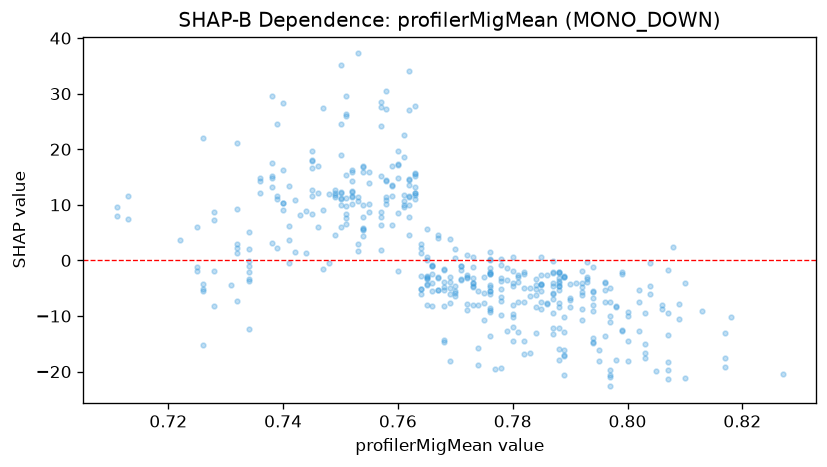

The file beside this chart, header and first rows:
feature_value, shap_value
0.758, 27.27
0.787, -2.18
0.787, -6.874
0.787, -4.128
0.787, -5.861
0.767, 4.006
0.767, -3.127
0.762, 4.601
0.753, 10.73
0.769, 3.801
0.769, -4.906
0.783, -16.65
0.794, -6.682
0.792, -1.882
0.795, -18.13
0.794, -14.74
0.807, -21.33
0.807, -18.22
0.785, -4.481
0.785, -4.163
0.788, -4.573
0.787, -2.026
0.794, -5.626
0.808, 2.355
0.793, -3.849
0.793, -3.417
0.792, -3.988
0.792, -10.72
0.799, -2.165
0.799, -12.57
0.798, -8.425
0.795, -16.04
0.803, -17.6
0.796, -3.876
0.794, -1.121
0.784, -6.169
0.776, -6.026
0.776, -8.88
0.776, -2.492
0.783, -6.318
0.773, -4.818
0.772, -3.189
0.772, 0.9387
0.773, 0.653
0.773, -7.988
0.761, 22.58
0.74, 10.26
0.754, 16.73
0.754, 9.965
0.746, 16.92
0.732, -7.21
0.732, 2.984
0.734, -3.411
0.734, -3.671
0.75, 19.01
0.75, 35.11
0.757, 6.442
0.757, 15.24
0.765, -3.219
0.77, 2.048
... 377 more rows
